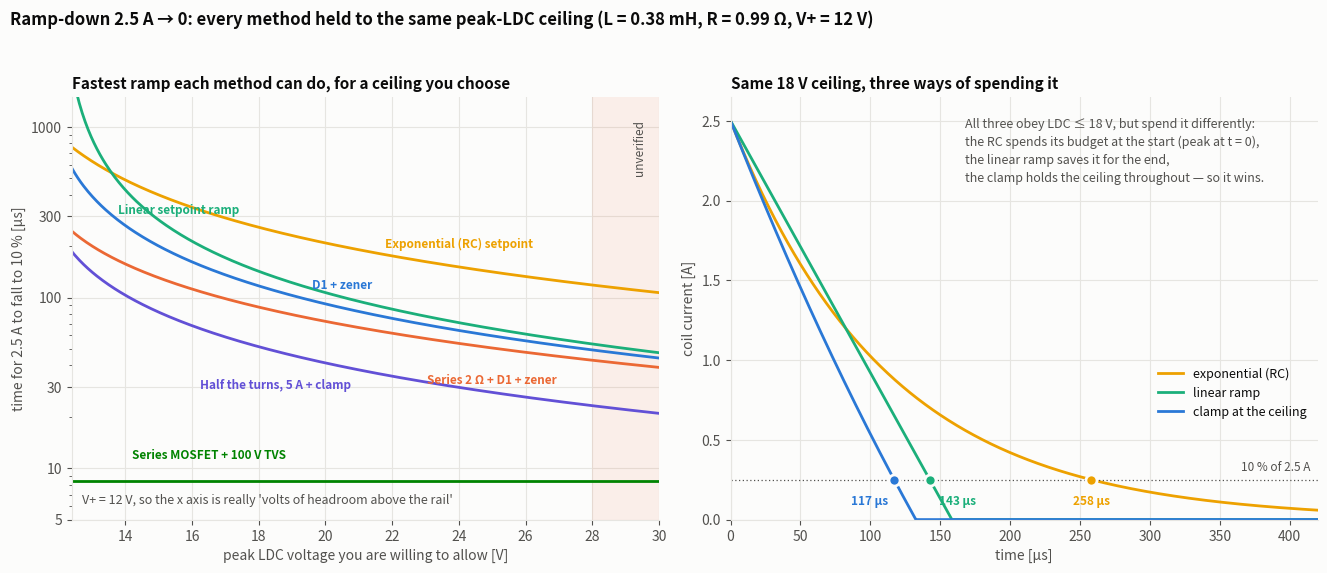

Write the Python code that produced this figure. (Note: this script raises an exception after producing the figure.)
"""Fastest 2.5 A -> 0 ramp-down for each method, all held to the SAME peak-LDC ceiling.

Confirmed load: L = 0.38 mH, R = 0.99 Ohm.  V+ = 12 V, I0 = 2.5 A.

The coil only sheds current when LDC rises above V+:   L di/dt = V+ - LDC - i R.
So with a ceiling LDC <= Vmax, let dV = Vmax - V+ be the voltage budget.
The fastest possible trajectory holds LDC at the ceiling for the whole ramp,
which is exactly what a constant-voltage clamp does:
    t(i_f) = (L/R) ln((I0 R + dV) / (i_f R + dV))
Any setpoint shape is at best equal to this, never better.
Run: .venv/bin/python scripts/ramp_speed_options.py
"""
import numpy as np
import matplotlib
matplotlib.use("Agg")
import matplotlib.pyplot as plt
from matplotlib.ticker import FixedLocator, FuncFormatter, NullFormatter

L, R, VP, I0, FRAC = 0.38e-3, 0.99, 12.0, 2.5, 0.10


def t_clamp(dV, Lh=L, Rh=R, I=I0):
    """Hold LDC at V+ + dV for the whole ramp -> time to fall to FRAC*I."""
    return (Lh / Rh) * np.log((I * Rh + dV) / (FRAC * I * Rh + dV))


def t_rc(dV):
    """Exponential setpoint. Peak LDC is at t=0 (current largest): dV = I0 (L/tau - R)."""
    tau = L * I0 / (I0 * R + dV)
    return tau * np.log(1 / FRAC)


def t_linear(dV):
    """Linear setpoint. Peak LDC is at the END of the ramp: dV = L I0 / T."""
    return (1 - FRAC) * L * I0 / dV


RS = 2.0                                  # series power resistor
L2, I2, R2 = L / 4, I0 * 2, 0.19 / 2 + 0.80   # half the turns, same ampere-turns
V_FET = 100.0                             # MOSFET route: TVS sets this, LDC never sees it

methods = [
    ("Exponential (RC) setpoint",      lambda d: t_rc(d),                       "#eda100"),
    ("Linear setpoint ramp",           lambda d: t_linear(d),                   "#1baf7a"),
    ("D1 + zener  (= best possible)",  lambda d: t_clamp(d),                    "#2a78d6"),
    ("Series 2 \u03a9 + D1 + zener",      lambda d: t_clamp(d, Rh=R + RS),         "#eb6834"),
    ("Half the turns, 5 A + clamp",    lambda d: t_clamp(d, Lh=L2, Rh=R2, I=I2), "#6250d6"),
    ("Series MOSFET + 100 V TVS",      lambda d: np.full_like(np.asarray(d, float), t_clamp(V_FET)), "#008300"),
]

ceilings = [13, 15, 18, 22, 28]
print(f"L*I0 = {L*I0*1e3:.2f} mV.s   L/R = {L/R*1e3:.3f} ms   I0*R = {I0*R:.2f} V\n")
print(f"{'method':32s}" + "".join(f"{'LDC<=' + str(c) + 'V':>11s}" for c in ceilings))
table = {}
for name, fn, _ in methods:
    vals = [float(fn(np.array([c - VP], float))[0]) if "MOSFET" in name else float(fn(c - VP)) for c in ceilings]
    table[name] = vals
    print(f"{name:32s}" + "".join(f"{v*1e6:9.0f} us" for v in vals))

# ---------------------------------------------------------------- figure
BG, INK, INK2, GRID = "#fcfcfb", "#0b0b0b", "#52514e", "#e6e5e1"
plt.rcParams.update({"font.size": 10, "axes.edgecolor": GRID, "axes.labelcolor": INK2,
                     "xtick.color": INK2, "ytick.color": INK2, "text.color": INK,
                     "axes.facecolor": BG, "figure.facecolor": BG})

def style(ax, title, xl, yl):
    ax.set_title(title, loc="left", fontsize=11, color=INK, fontweight="bold")
    ax.set_xlabel(xl); ax.set_ylabel(yl)
    ax.grid(True, color=GRID, lw=0.8); ax.set_axisbelow(True)
    for s_ in ("top", "right"): ax.spines[s_].set_visible(False)

def plain(axis, ticks):
    axis.set_major_locator(FixedLocator(ticks))
    axis.set_major_formatter(FuncFormatter(lambda v, _: f"{v:g}"))
    axis.set_minor_formatter(NullFormatter())

fig, (a, b) = plt.subplots(1, 2, figsize=(13.5, 5.8))

# --- A: fastest ramp vs the LDC ceiling you allow
Vmax = np.linspace(12.4, 30, 400)
lab_at = {"Exponential (RC) setpoint": 24.0, "Linear setpoint ramp": 15.6,
          "D1 + zener  (= best possible)": 20.5, "Series 2 \u03a9 + D1 + zener": 25.0,
          "Half the turns, 5 A + clamp": 18.5, "Series MOSFET + 100 V TVS": 16.5}
lab_dy = {"Exponential (RC) setpoint": 1.30, "Linear setpoint ramp": 1.30,
          "D1 + zener  (= best possible)": 1.30, "Series 2 \u03a9 + D1 + zener": 0.62,
          "Half the turns, 5 A + clamp": 0.60, "Series MOSFET + 100 V TVS": 1.35}
for name, fn, c in methods:
    y = fn(Vmax - VP) * 1e6
    a.semilogy(Vmax, y, color=c, lw=2)
    xl_ = lab_at[name]
    yl_ = float(np.interp(xl_, Vmax, y)) * lab_dy[name]
    a.text(xl_, yl_, name.replace("  (= best possible)", ""), color=c, fontsize=8.5,
           ha="center", fontweight="bold")
a.axvspan(28, 30, color="#eb6834", alpha=0.09, lw=0)
a.text(29.6, 1100, "unverified", rotation=90, va="top", ha="right", fontsize=8.5, color=INK2)
a.set_xlim(12.4, 30); a.set_ylim(5, 1500)
plain(a.yaxis, [5, 10, 30, 100, 300, 1000])
style(a, "Fastest ramp each method can do, for a ceiling you choose",
      "peak LDC voltage you are willing to allow [V]", "time for 2.5 A to fall to 10 % [µs]")
a.text(12.7, 6.2, "V+ = 12 V, so the x axis is really 'volts of headroom above the rail'",
       fontsize=9, color=INK2, style="italic")

# --- B: why the shapes differ, all tuned to the SAME 18 V ceiling
CEIL = 18.0; dV = CEIL - VP
t = np.linspace(0, 420e-6, 1200)
tau_rc = L * I0 / (I0 * R + dV); i_rc = I0 * np.exp(-t / tau_rc)
T_lin = L * I0 / dV; i_lin = np.clip(I0 * (1 - t / T_lin), 0, None)
tau = L / R; i_cl = np.clip((I0 + dV / R) * np.exp(-t / tau) - dV / R, 0, None)
cross = (tau_rc * np.log(1 / FRAC), (1 - FRAC) * T_lin,
         tau * np.log((I0 * R + dV) / (FRAC * I0 * R + dV)))
for i_, c, nm, tc, dx in ((i_rc, "#eda100", "exponential (RC)", cross[0], 0),
                          (i_lin, "#1baf7a", "linear ramp", cross[1], 20),
                          (i_cl, "#2a78d6", "clamp at the ceiling", cross[2], -18)):
    b.plot(t * 1e6, i_, color=c, lw=2, label=nm)
    b.plot(tc * 1e6, FRAC * I0, "o", ms=8, color=c, mec=BG, mew=2, zorder=5)
    b.annotate(f"{tc*1e6:.0f} \u00b5s", (tc * 1e6, FRAC * I0), textcoords="offset points",
               xytext=(dx, -18), ha="center", fontsize=8.5, color=c, fontweight="bold")
b.axhline(0.25, color=INK2, lw=0.9, ls=(0, (1, 2)))
b.text(415, 0.31, "10 % of 2.5 A", ha="right", fontsize=8.5, color=INK2)
b.set_xlim(0, 420); b.set_ylim(0, 2.65)
style(b, "Same 18 V ceiling, three ways of spending it", "time [µs]", "coil current [A]")
b.legend(frameon=False, loc="center right", bbox_to_anchor=(1.0, 0.30), fontsize=9)
b.text(168, 2.52,
       "All three obey LDC ≤ 18 V, but spend it differently:\n"
       "the RC spends its budget at the start (peak at t = 0),\n"
       "the linear ramp saves it for the end,\n"
       "the clamp holds the ceiling throughout — so it wins.",
       fontsize=9, color=INK2, linespacing=1.5, va="top")

fig.suptitle("Ramp-down 2.5 A → 0: every method held to the same peak-LDC ceiling "
             "(L = 0.38 mH, R = 0.99 Ω, V+ = 12 V)", x=0.01, ha="left", fontsize=12, fontweight="bold")
fig.tight_layout(rect=(0, 0, 1, 0.95)); fig.savefig("docs/ramp_speed_options.png", dpi=150)
